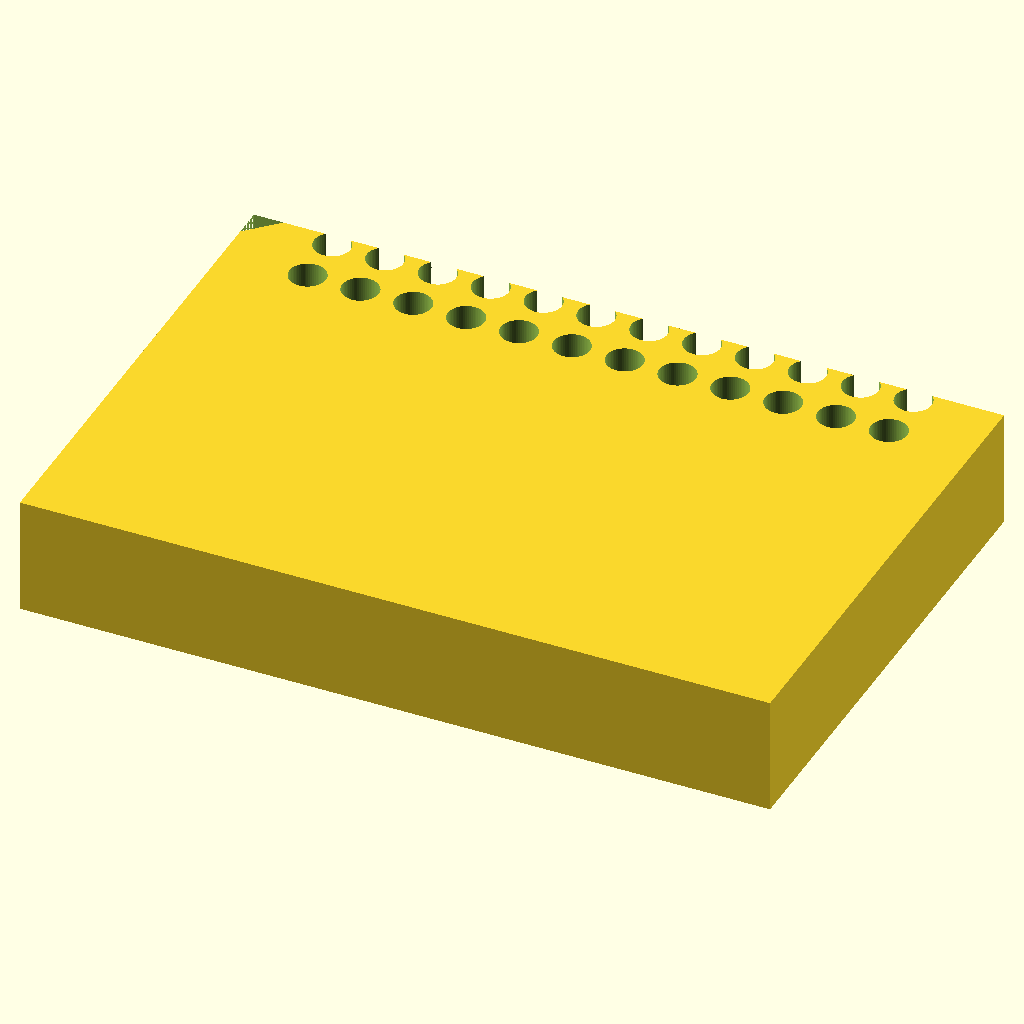
Cell 1: rendered with the file's own defaults.
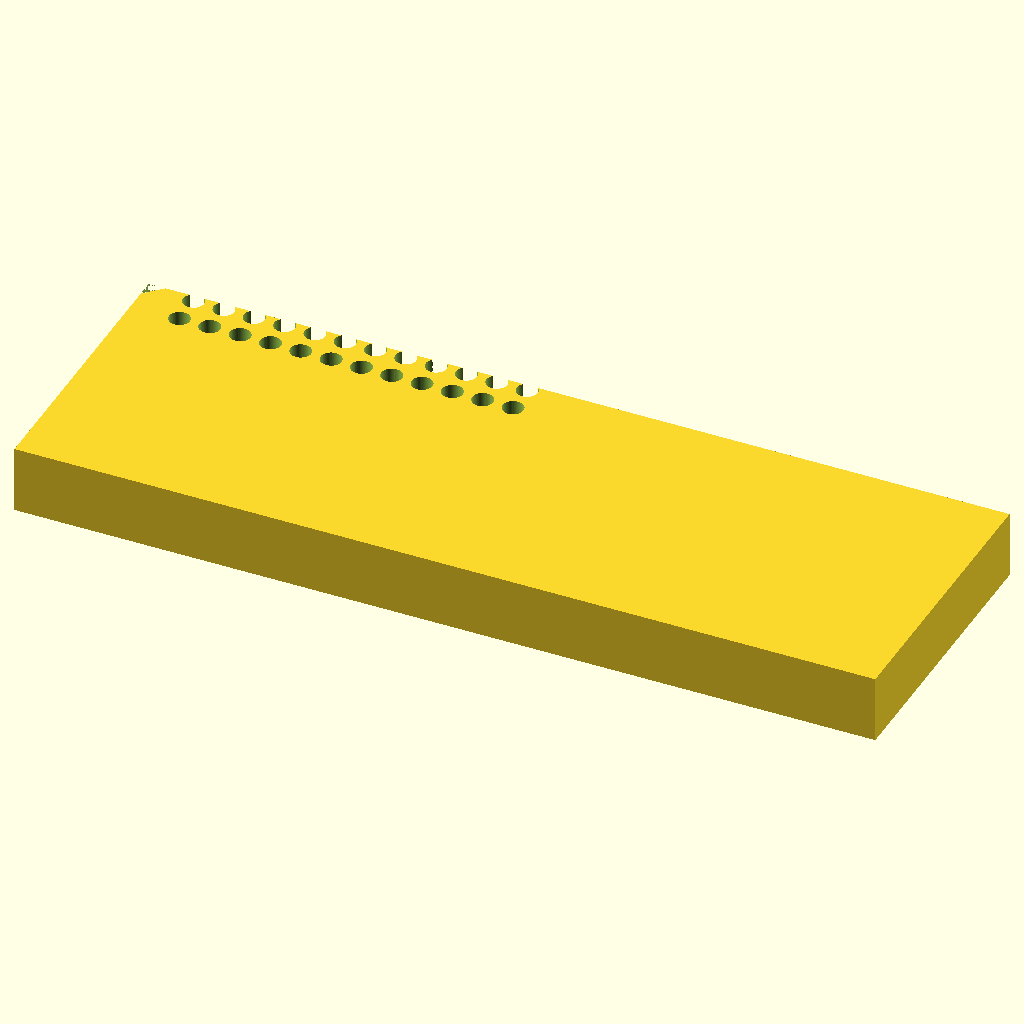
Cell 2 — block_L set to 255.52, the other parameters unchanged.
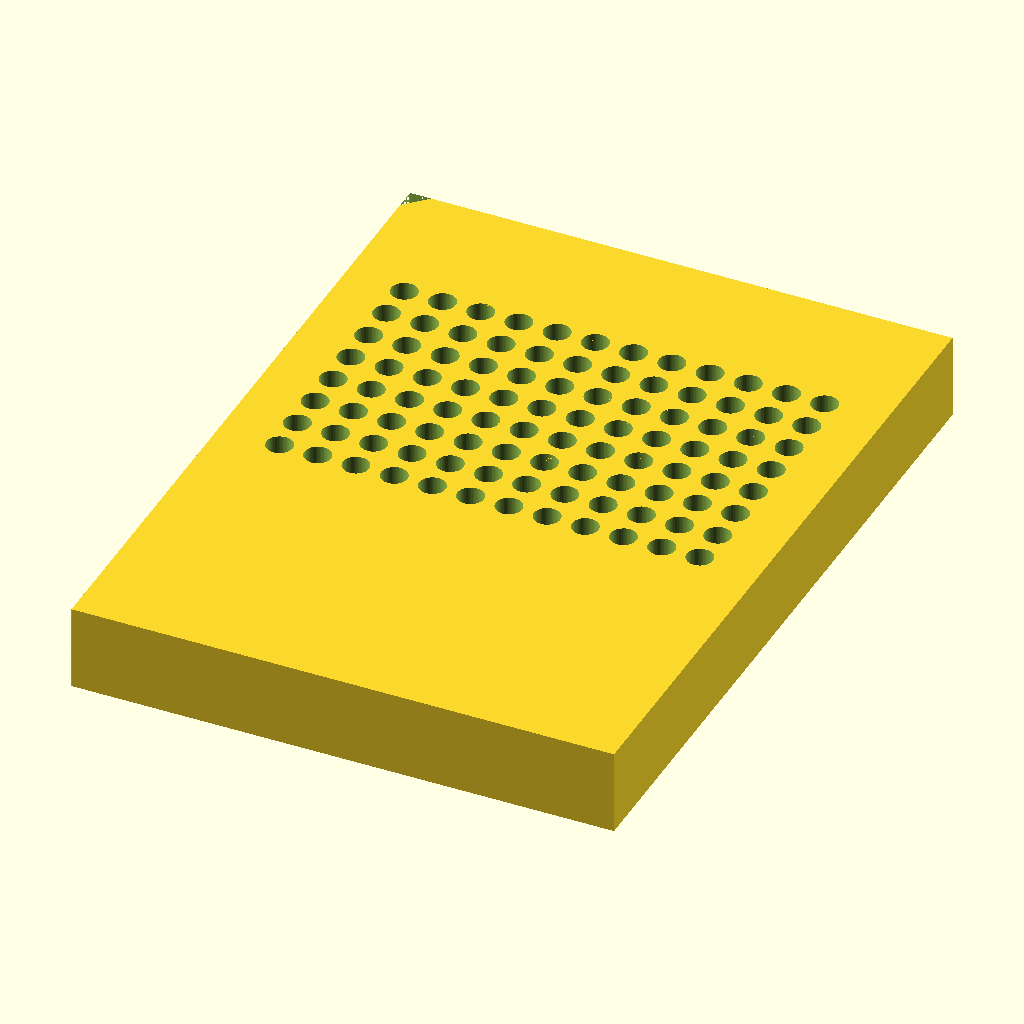
Cell 3: block_W = 170.96 (everything else at default).
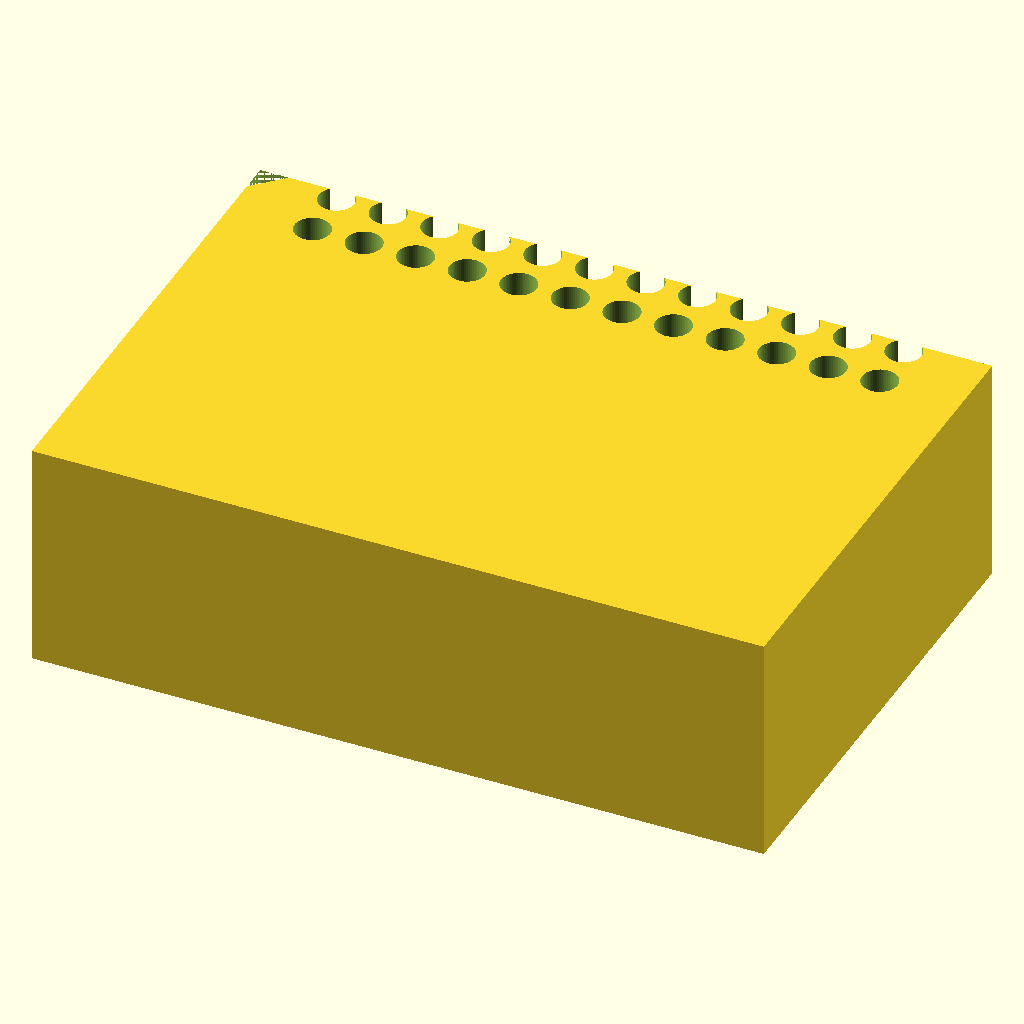
Cell 4 — block_H set to 40, the other parameters unchanged.
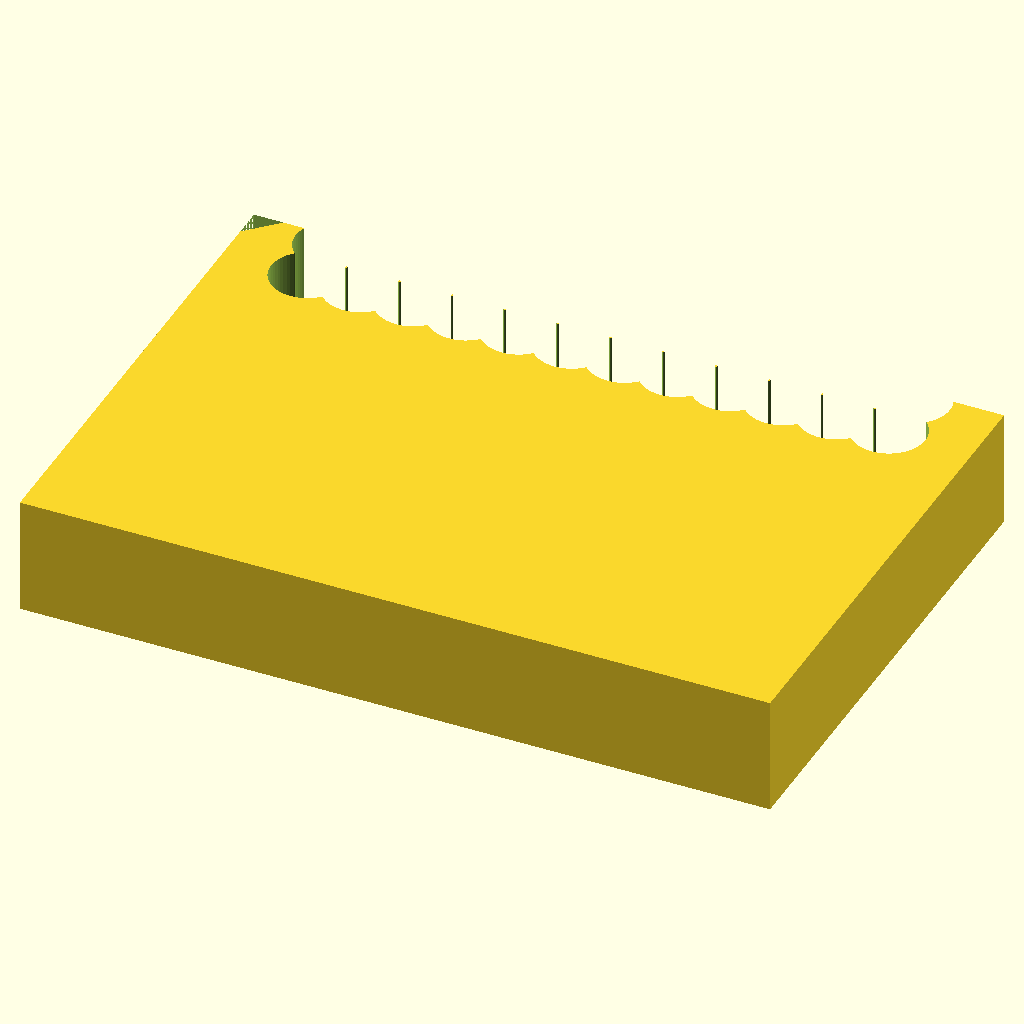
Cell 5: the same model with hole_dia = 12.4.
All cells are drawn from the same view direction (rotation 55°, 0°, 25°, orthographic, colour scheme Cornfield), but the view is re-fitted for each cell, so position and scale can differ between cells as well as the parameter.
OpenSCAD source file bench/results/think-tiiny/code/tiiny_deepreinforce-ai_Ornith-1.0-35B/pcr_tube_rack_sbs_s0_a1.scad:
// =============================================================================
// 96-Well PCR Tube Rack
// Standard microplate (ANSI/SLAS) footprint, print orientation: XY plane at z=0
// =============================================================================

// --- Block dimensions (mm) ---
block_L = 127.76; // X length
block_W = 85.48;  // Y width
block_H = 20;     // Z height

// --- Hole parameters ---
hole_dia = 6.2;   // Diameter of each well
rows = 8;          // Number of rows (along Y)
cols = 12;         // Number of columns (along X)
pitch = 9.0;       // Centre-to-centre spacing

// --- A1 hole position (from left and back edges) ---
a1_x = 14.38;
a1_y = 85.48 - 11.24; // 74.24 mm from front edge (11.24 mm from back edge)

// --- Chamfer parameters (A1 corner orientation mark) ---
chamfer_leg = 5;   // Length of each leg of the 45° chamfer

// =============================================================================
// Main model
// =============================================================================
difference() {
    // Solid block
    cube([block_L, block_W, block_H], center = [false, false, false]);

    // 96 through-holes
    for (c = [0 : cols - 1]) {
        for (r = [0 : rows - 1]) {
            translate([a1_x + c * pitch, a1_y + r * pitch, -0.01]) {
                cylinder(h = block_H + 0.02, d = hole_dia, $fn = 64);
            }
        }
    }

    // 45° chamfer at the A1 corner (back-left corner)
    translate([0, block_W, -0.01]) {
        linear_extrude(height = block_H + 0.02) {
            polygon([[0, 0], [chamfer_leg, 0], [0, -chamfer_leg]]);
        }
    }
}
Parameter table extracted from the source (name, type, default, range or options):
block_L: number, default 127.76
block_W: number, default 85.48
block_H: number, default 20
hole_dia: number, default 6.2
rows: number, default 8
cols: number, default 12
pitch: number, default 9
a1_x: number, default 14.38
chamfer_leg: number, default 5
